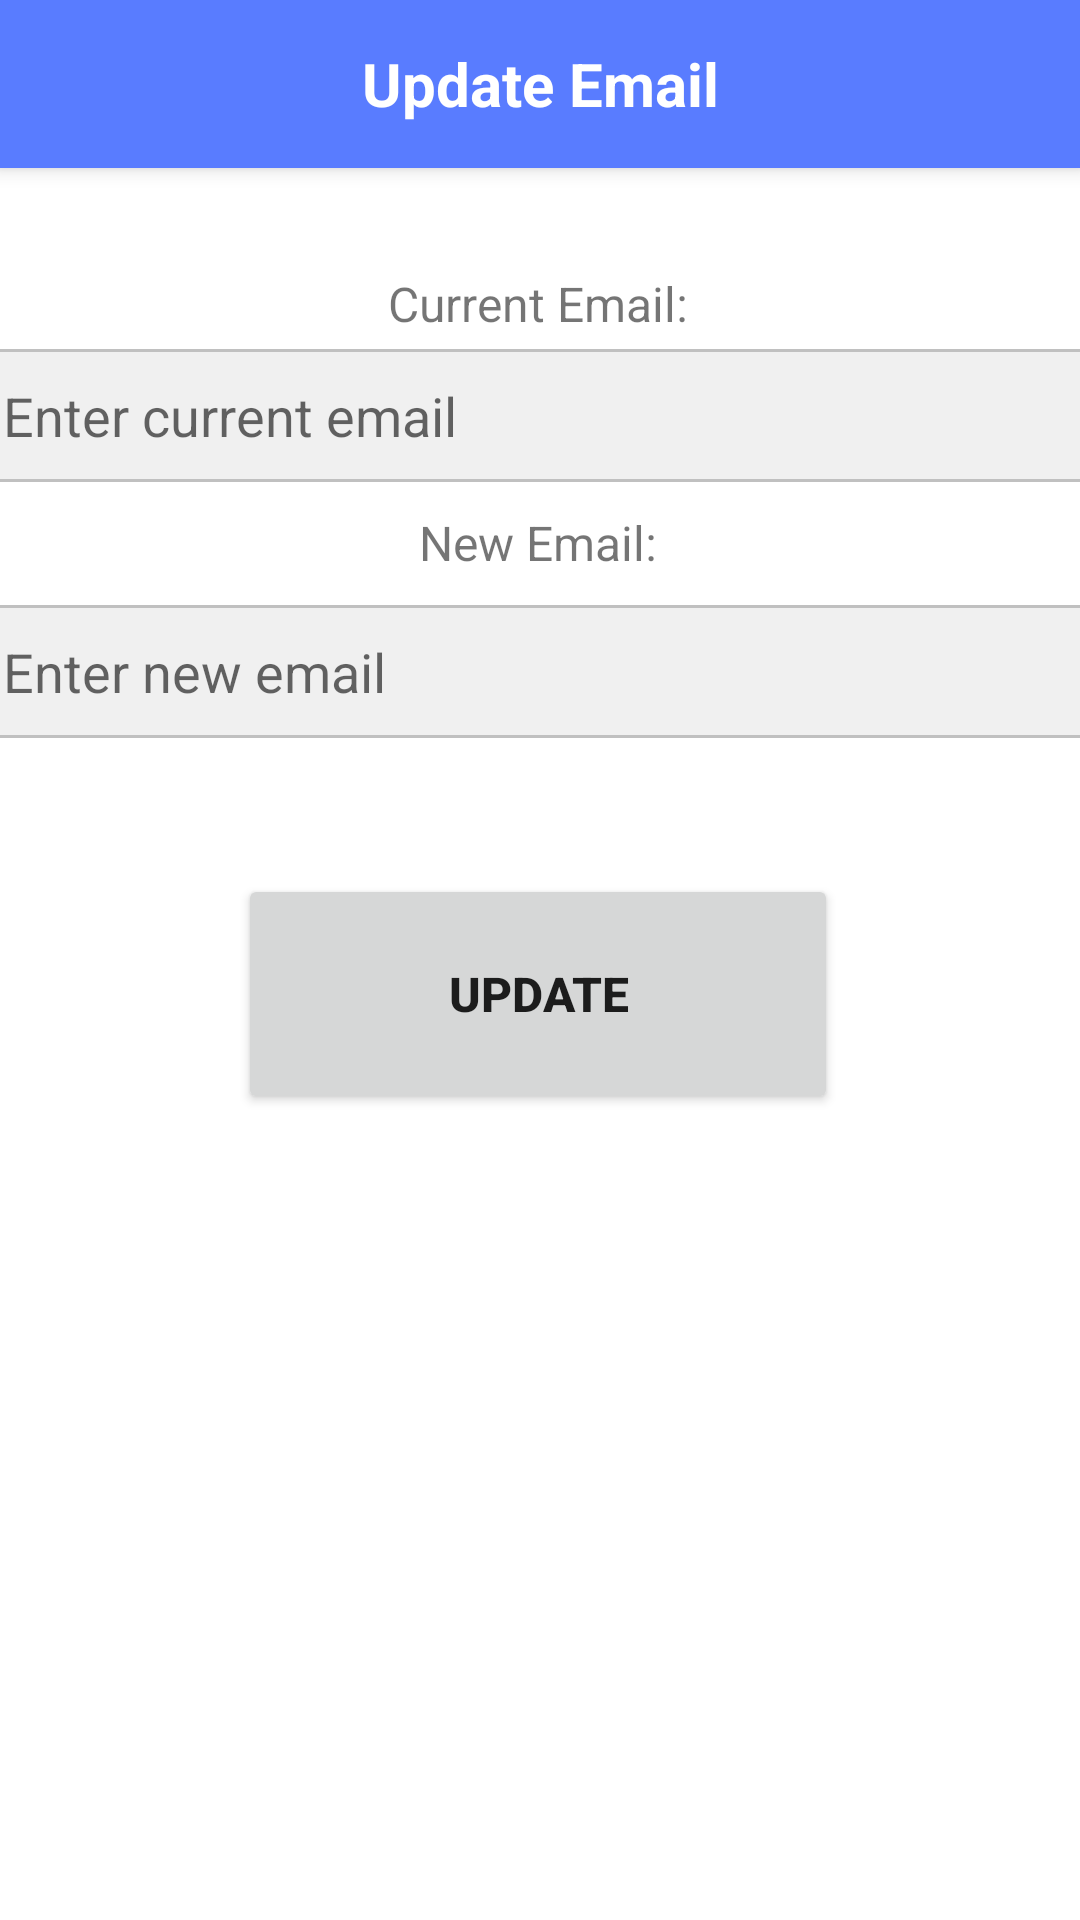

Here is an Android app screen rendered from its layout file. Give the layout XML and the strings, colors and styles it references.
<!-- AndroidManifest.xml: application theme Theme.BarberBuzz -->
<!-- res/layout/activity_update_email.xml -->
<?xml version="1.0" encoding="utf-8"?>
<androidx.constraintlayout.widget.ConstraintLayout xmlns:android="http://schemas.android.com/apk/res/android"
    xmlns:app="http://schemas.android.com/apk/res-auto"
    xmlns:tools="http://schemas.android.com/tools"
    android:layout_width="match_parent"
    android:layout_height="match_parent"
    tools:context=".UpdateEmailActivity">

    
    <androidx.appcompat.widget.Toolbar
        android:id="@+id/toolbar"
        android:layout_width="match_parent"
        android:layout_height="wrap_content"
        android:background="?attr/colorPrimary"
        android:elevation="4dp"
        app:layout_constraintTop_toTopOf="parent"
        app:popupTheme="@style/ThemeOverlay.AppCompat.Dark"
        app:titleTextColor="@android:color/white">

        <TextView
            android:layout_width="wrap_content"
            android:layout_height="wrap_content"
            android:layout_gravity="center"
            android:text="Update Email"
            android:textColor="@android:color/white"
            android:textSize="20sp"
            android:textStyle="bold" />
    </androidx.appcompat.widget.Toolbar>

    
    <TextView
        android:id="@+id/currentEmailLabel"
        android:layout_width="wrap_content"
        android:layout_height="wrap_content"
        android:text="Current Email:"
        android:textSize="16sp"
        app:layout_constraintBottom_toBottomOf="parent"
        app:layout_constraintEnd_toEndOf="parent"
        app:layout_constraintHorizontal_bias="0.498"
        app:layout_constraintStart_toStartOf="parent"
        app:layout_constraintTop_toBottomOf="@+id/toolbar"
        app:layout_constraintVertical_bias="0.061" />

    <EditText
        android:id="@+id/currentEmailInput"
        android:layout_width="379dp"
        android:layout_height="wrap_content"
        android:background="@drawable/edit_text_background"
        android:hint="Enter current email"
        android:padding="10dp"
        android:textColor="#040404"
        app:layout_constraintBottom_toBottomOf="parent"
        app:layout_constraintEnd_toEndOf="parent"
        app:layout_constraintStart_toStartOf="parent"
        app:layout_constraintTop_toBottomOf="@+id/toolbar"
        app:layout_constraintVertical_bias="0.112" />

    
    <TextView
        android:id="@+id/newEmailLabel"
        android:layout_width="wrap_content"
        android:layout_height="wrap_content"
        android:text="New Email:"
        android:textSize="16sp"
        app:layout_constraintBottom_toBottomOf="parent"
        app:layout_constraintEnd_toEndOf="parent"
        app:layout_constraintHorizontal_bias="0.498"
        app:layout_constraintStart_toStartOf="parent"
        app:layout_constraintTop_toBottomOf="@+id/toolbar"
        app:layout_constraintVertical_bias="0.203" />

    <EditText
        android:id="@+id/newEmailInput"
        android:layout_width="379dp"
        android:layout_height="wrap_content"
        android:background="@drawable/edit_text_background"
        android:hint="Enter new email"
        android:padding="10dp"
        android:textColor="#000000"
        app:layout_constraintBottom_toBottomOf="parent"
        app:layout_constraintEnd_toEndOf="parent"
        app:layout_constraintStart_toStartOf="parent"
        app:layout_constraintTop_toBottomOf="@+id/toolbar"
        app:layout_constraintVertical_bias="0.27" />

    <Button
        android:id="@+id/updateButton"
        android:layout_width="200dp"
        android:layout_height="80dp"
        android:text="Update"
        android:textSize="16sp"
        android:textStyle="bold"
        app:layout_constraintBottom_toBottomOf="parent"
        app:layout_constraintEnd_toEndOf="parent"
        app:layout_constraintHorizontal_bias="0.496"
        app:layout_constraintStart_toStartOf="parent"
        app:layout_constraintTop_toBottomOf="@+id/toolbar"
        app:layout_constraintVertical_bias="0.467" />

</androidx.constraintlayout.widget.ConstraintLayout>
<!-- resources referenced by this layout -->
<resources>
  <!-- drawable edit_text_background (drawable) -->
  <?xml version="1.0" encoding="utf-8"?>
  <shape xmlns:android="http://schemas.android.com/apk/res/android">
      <solid android:color="#F0F0F0"/>
      <corners android:radius="8dp"/>
      <stroke
          android:width="1dp"
          android:color="#C0C0C0"/>
  </shape>
  <style name="Theme.BarberBuzz" parent="Base.Theme.BarberBuzz" />
  <style name="Base.Theme.BarberBuzz" parent="Theme.MaterialComponents.DayNight.NoActionBar">
          <item name="colorPrimary">#597cff</item> 
          <item name="colorPrimaryVariant">#597cff</item> 
          <item name="colorOnPrimary">@android:color/white</item> 
          <item name="android:statusBarColor">#597cff</item> 
          <item name="android:windowTranslucentStatus">false</item> 
      </style>
</resources>
